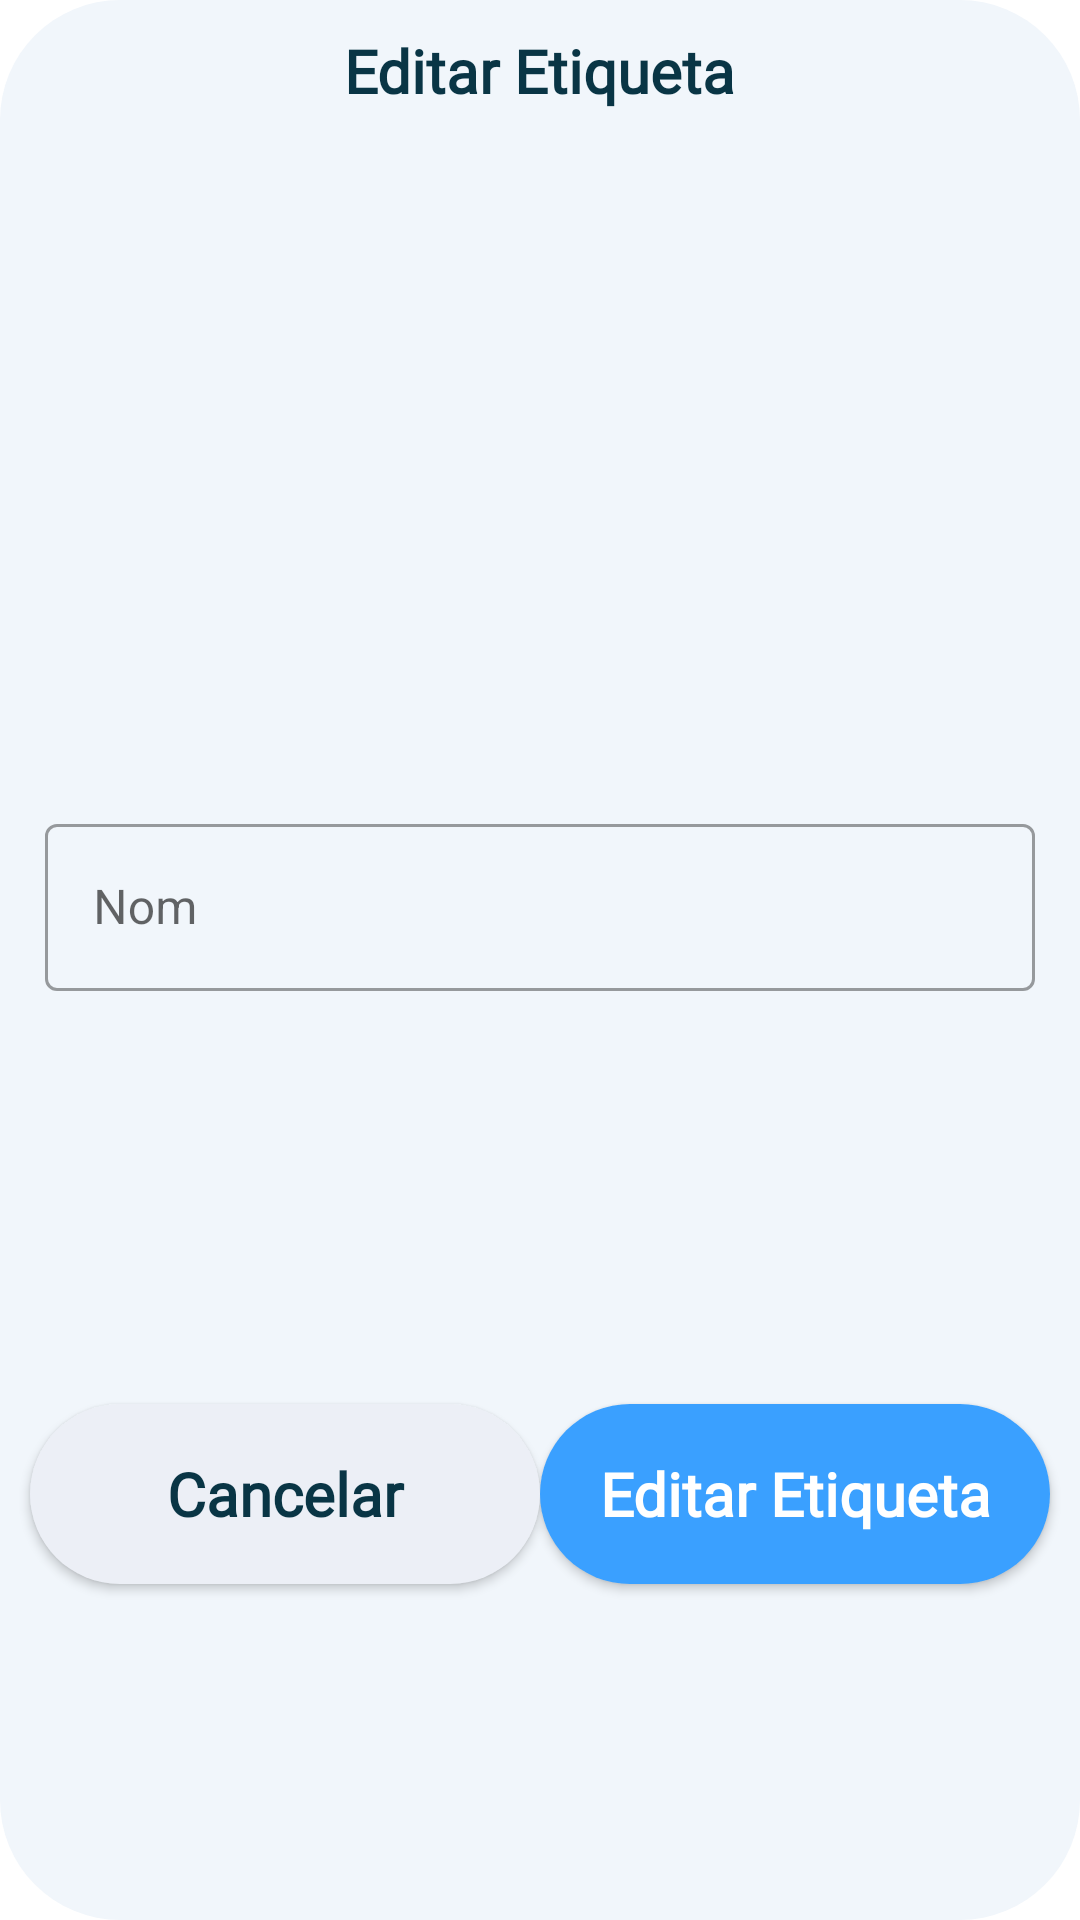

Produce the Android XML layout that renders to this screen, including the resource entries it uses.
<!-- AndroidManifest.xml: application theme Theme.TreeDiagramMaker -->
<!-- res/layout/custom_dialog_edit.xml -->
<?xml version="1.0" encoding="utf-8"?>
<androidx.constraintlayout.widget.ConstraintLayout xmlns:android="http://schemas.android.com/apk/res/android"
    xmlns:app="http://schemas.android.com/apk/res-auto"
    xmlns:tools="http://schemas.android.com/tools"
    android:layout_width="match_parent"
    android:layout_height="wrap_content"
    android:background="@drawable/custom_dialog_box">

    <TextView
        android:id="@+id/editNodeString"
        android:layout_width="wrap_content"
        android:layout_height="wrap_content"
        android:layout_marginTop="10dp"
        android:fontFamily="@font/inter"
        android:text="@string/edit_node"
        android:textColor="#093545"
        android:textSize="20sp"
        android:textStyle="bold"
        app:layout_constraintEnd_toEndOf="parent"
        app:layout_constraintStart_toStartOf="parent"
        app:layout_constraintTop_toTopOf="parent" />

    <com.google.android.material.textfield.TextInputLayout
        android:id="@+id/editNodeTextInput"
        style="@style/Widget.MaterialComponents.TextInputLayout.OutlinedBox"
        android:layout_width="match_parent"
        android:layout_height="wrap_content"
        android:layout_marginHorizontal="15dp"
        android:layout_marginBottom="20dp"
        android:hint="@string/name"
        app:errorEnabled="true"
        app:layout_constraintBottom_toBottomOf="parent"
        app:layout_constraintEnd_toEndOf="parent"
        app:layout_constraintStart_toStartOf="parent"
        app:layout_constraintTop_toTopOf="parent">

        <com.google.android.material.textfield.TextInputEditText
            android:id="@+id/editNodeEditText"
            android:layout_width="match_parent"
            android:layout_height="wrap_content" />

    </com.google.android.material.textfield.TextInputLayout>

    <androidx.appcompat.widget.AppCompatButton
        android:id="@+id/cancelEditBtn"
        android:layout_width="170dp"
        android:layout_height="60dp"
        android:layout_marginStart="10dp"
        android:layout_marginTop="15dp"
        android:layout_marginBottom="10dp"
        android:background="@drawable/bottom_left_btn"
        android:fontFamily="@font/inter"
        android:text="@string/cancel"
        android:textAllCaps="false"
        android:textColor="#093545"
        android:textSize="20sp"
        android:textStyle="bold"
        app:layout_constraintBottom_toBottomOf="parent"
        app:layout_constraintStart_toStartOf="parent"
        app:layout_constraintTop_toBottomOf="@+id/editNodeTextInput" />

    <androidx.appcompat.widget.AppCompatButton
        android:id="@+id/editNodeBtn"
        android:layout_width="170dp"
        android:layout_height="60dp"
        android:layout_marginTop="15dp"
        android:layout_marginEnd="10dp"
        android:layout_marginBottom="10dp"
        android:background="@drawable/bottom_right_btn"
        android:fontFamily="@font/inter"
        android:text="@string/edit_node"
        android:textAllCaps="false"
        android:textColor="#FFFFFF"
        android:textSize="20sp"
        android:textStyle="bold"
        app:layout_constraintBottom_toBottomOf="parent"
        app:layout_constraintEnd_toEndOf="parent"
        app:layout_constraintTop_toBottomOf="@+id/editNodeTextInput" />
</androidx.constraintlayout.widget.ConstraintLayout>
<!-- resources referenced by this layout -->
<resources>
  <!-- drawable bottom_left_btn (drawable) -->
  <?xml version="1.0" encoding="utf-8"?>
  <shape android:shape="rectangle" xmlns:android="http://schemas.android.com/apk/res/android">
      <solid android:color="#eceff6"/>
      <corners android:radius="40dp"/>
  </shape>
  <!-- drawable bottom_right_btn (drawable) -->
  <?xml version="1.0" encoding="utf-8"?>
  <shape android:shape="rectangle" xmlns:android="http://schemas.android.com/apk/res/android">
      <solid android:color="#3AA0FF"/>
      <corners android:radius="40dp"/>
  </shape>
  <!-- drawable custom_dialog_box (drawable) -->
  <?xml version="1.0" encoding="utf-8"?>
  <shape android:tint="#F1F6FB" xmlns:android="http://schemas.android.com/apk/res/android">
      <corners android:radius="40dp"/>
  </shape>
  <string name="cancel">Cancelar</string>
  <string name="edit_node">Editar Etiqueta</string>
  <string name="name">Nom</string>
  <style name="Theme.TreeDiagramMaker" parent="Theme.MaterialComponents.DayNight.NoActionBar">
          
          <item name="colorPrimary">@color/purple_500</item>
          <item name="colorPrimaryVariant">@color/purple_700</item>
          <item name="colorOnPrimary">@color/white</item>
          
          <item name="colorSecondary">@color/teal_200</item>
          <item name="colorSecondaryVariant">@color/teal_700</item>
          <item name="colorOnSecondary">@color/black</item>
          
          <item name="android:statusBarColor" tools:targetApi="l">?attr/colorPrimaryVariant</item>
          
      </style>
  <color name="purple_500">#FF6200EE</color>
  <color name="purple_700">#FF3700B3</color>
  <color name="white">#FFFFFFFF</color>
  <color name="teal_200">#FF03DAC5</color>
  <color name="teal_700">#FF018786</color>
  <color name="black">#FF000000</color>
</resources>
